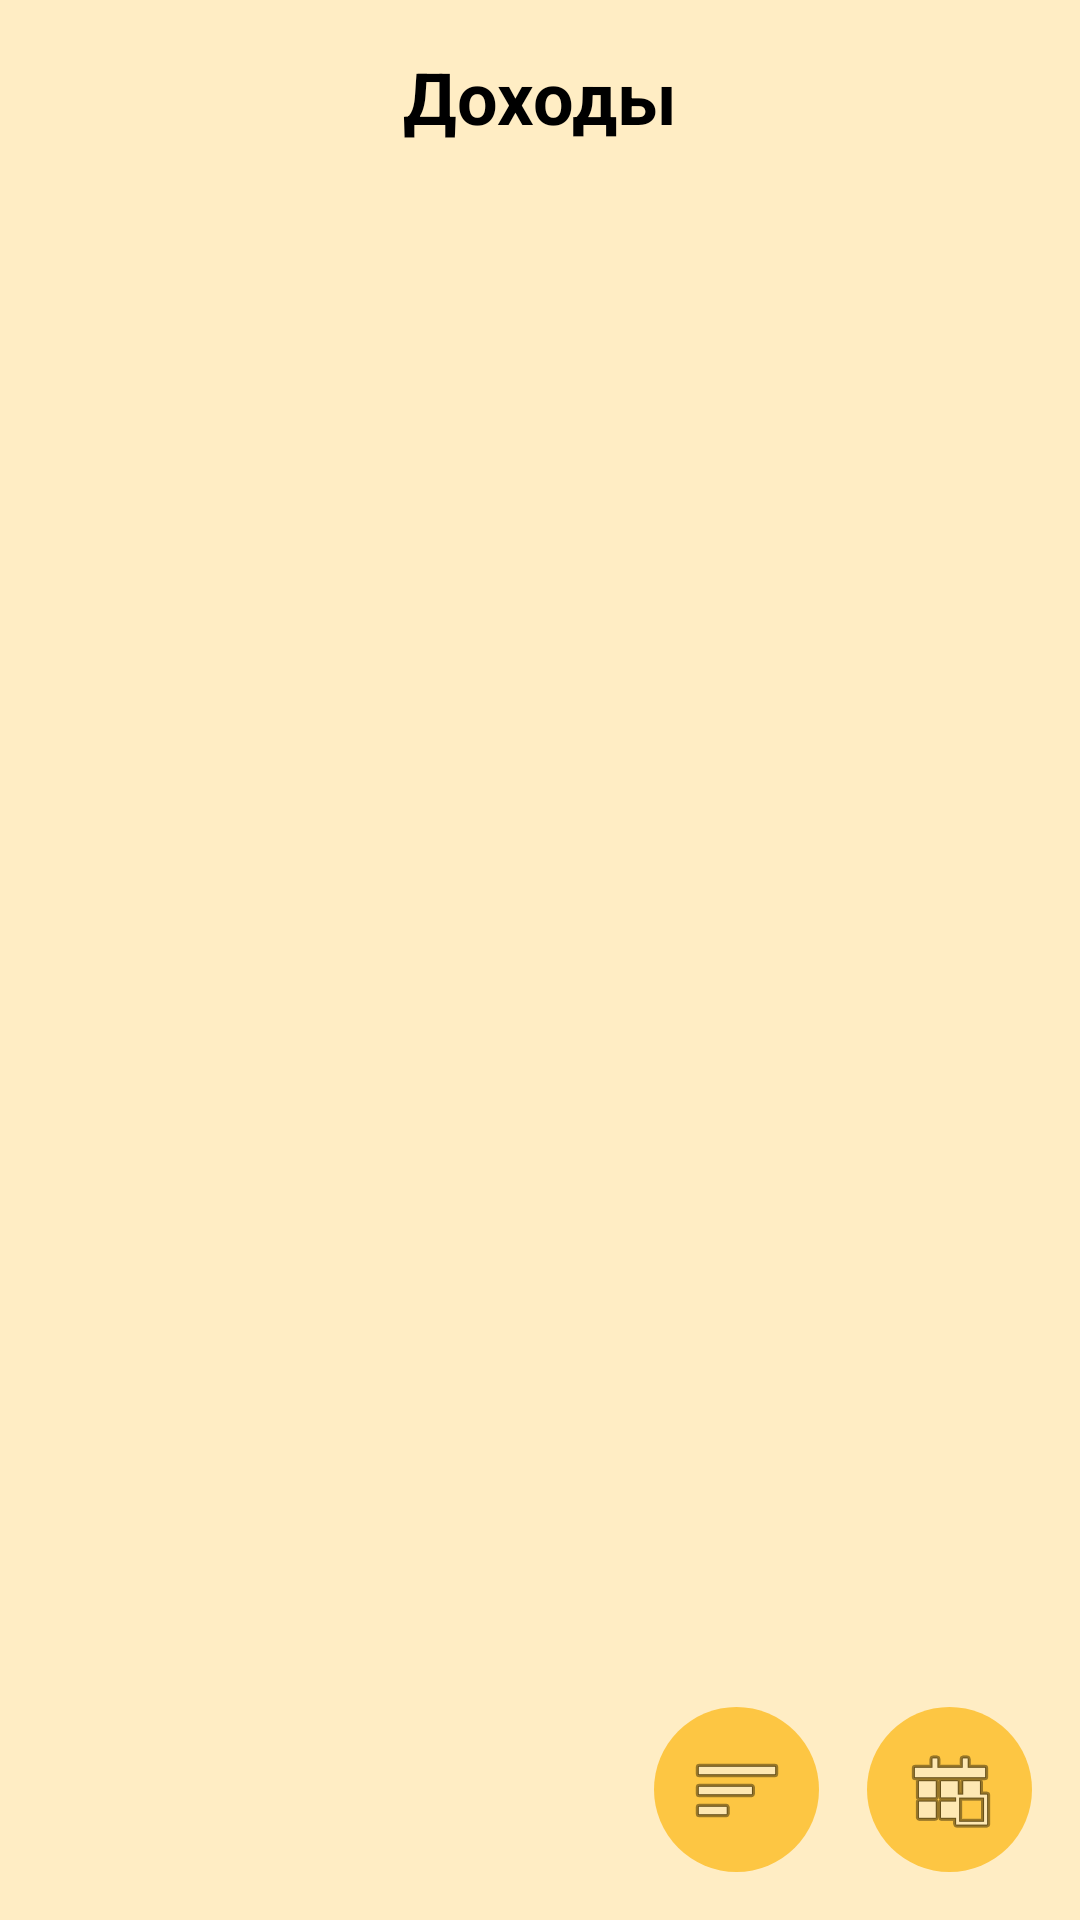

Layout XML and referenced resources for this Android screen:
<!-- AndroidManifest.xml: application theme Theme.FinanceHelper -->
<!-- res/layout/activity_check_income.xml -->
<?xml version="1.0" encoding="utf-8"?>
<androidx.constraintlayout.widget.ConstraintLayout xmlns:android="http://schemas.android.com/apk/res/android"
    xmlns:app="http://schemas.android.com/apk/res-auto"
    xmlns:tools="http://schemas.android.com/tools"
    android:id="@+id/main"
    android:layout_width="match_parent"
    android:layout_height="match_parent"
    tools:context=".incomes.CheckIncomeActivity">

    <TextView
        android:id="@+id/incomeTitle"
        android:layout_width="wrap_content"
        android:layout_height="wrap_content"
        android:layout_marginTop="16dp"
        android:text="@string/incomes"
        android:textSize="24sp"
        android:textStyle="bold"
        app:layout_constraintEnd_toEndOf="parent"
        app:layout_constraintStart_toStartOf="parent"
        app:layout_constraintTop_toTopOf="parent" />

    <ScrollView
        android:id="@+id/scrollView3"
        android:layout_width="match_parent"
        android:layout_height="0dp"
        android:layout_marginStart="8dp"
        android:layout_marginEnd="8dp"
        android:layout_marginBottom="16dp"
        android:layout_marginTop="8dp"
        app:layout_constraintBottom_toTopOf="@+id/imageButton"
        app:layout_constraintEnd_toEndOf="parent"
        app:layout_constraintStart_toStartOf="parent"
        app:layout_constraintTop_toBottomOf="@+id/incomeTitle">

        <LinearLayout
            android:id="@+id/incomeList"
            android:layout_width="match_parent"
            android:layout_height="wrap_content"
            android:orientation="vertical" />

    </ScrollView>

    <ImageButton
        android:id="@+id/imageButton"
        android:layout_width="55dp"
        android:layout_height="55dp"
        android:layout_marginEnd="16dp"
        android:layout_marginBottom="16dp"
        android:background="@drawable/oval_button"
        android:onClick="onClickFilterIncomes"
        app:layout_constraintBottom_toBottomOf="parent"
        app:layout_constraintEnd_toEndOf="parent"
        app:layout_constraintTop_toBottomOf="@+id/scrollView3"
        app:srcCompat="@android:drawable/ic_menu_today"
        tools:ignore="ContentDescription" />

    <ImageButton
        android:id="@+id/imageButton2"
        android:layout_width="55dp"
        android:layout_height="55dp"
        android:layout_marginEnd="16dp"
        android:background="@drawable/oval_button"
        android:onClick="onClickCategoryFilterIncomes"
        app:layout_constraintBottom_toBottomOf="parent"
        app:layout_constraintEnd_toStartOf="@+id/imageButton"
        app:layout_constraintHorizontal_bias="1.0"
        app:layout_constraintStart_toStartOf="parent"
        app:layout_constraintTop_toBottomOf="@+id/scrollView3"
        app:srcCompat="@android:drawable/ic_menu_sort_by_size"
        tools:ignore="ContentDescription" />

</androidx.constraintlayout.widget.ConstraintLayout>
<!-- resources referenced by this layout -->
<resources>
  <!-- drawable oval_button (drawable) -->
  <?xml version="1.0" encoding="utf-8"?>
  <selector
      xmlns:android="http://schemas.android.com/apk/res/android">
      <item>
          <shape android:shape="oval">
              <solid android:color="#FDC643"/>
          </shape>
      </item>
  </selector>
  <string name="incomes">Доходы</string>
  <style name="Theme.FinanceHelper" parent="Base.Theme.FinanceHelper" />
  <style name="Base.Theme.FinanceHelper" parent="Theme.Material3.DayNight.NoActionBar">
          <item name="colorPrimary">#FEC743</item>
          <item name="android:windowBackground">#FFEDC4</item>
          <item name="android:textColor">#000000</item>
      </style>
</resources>
